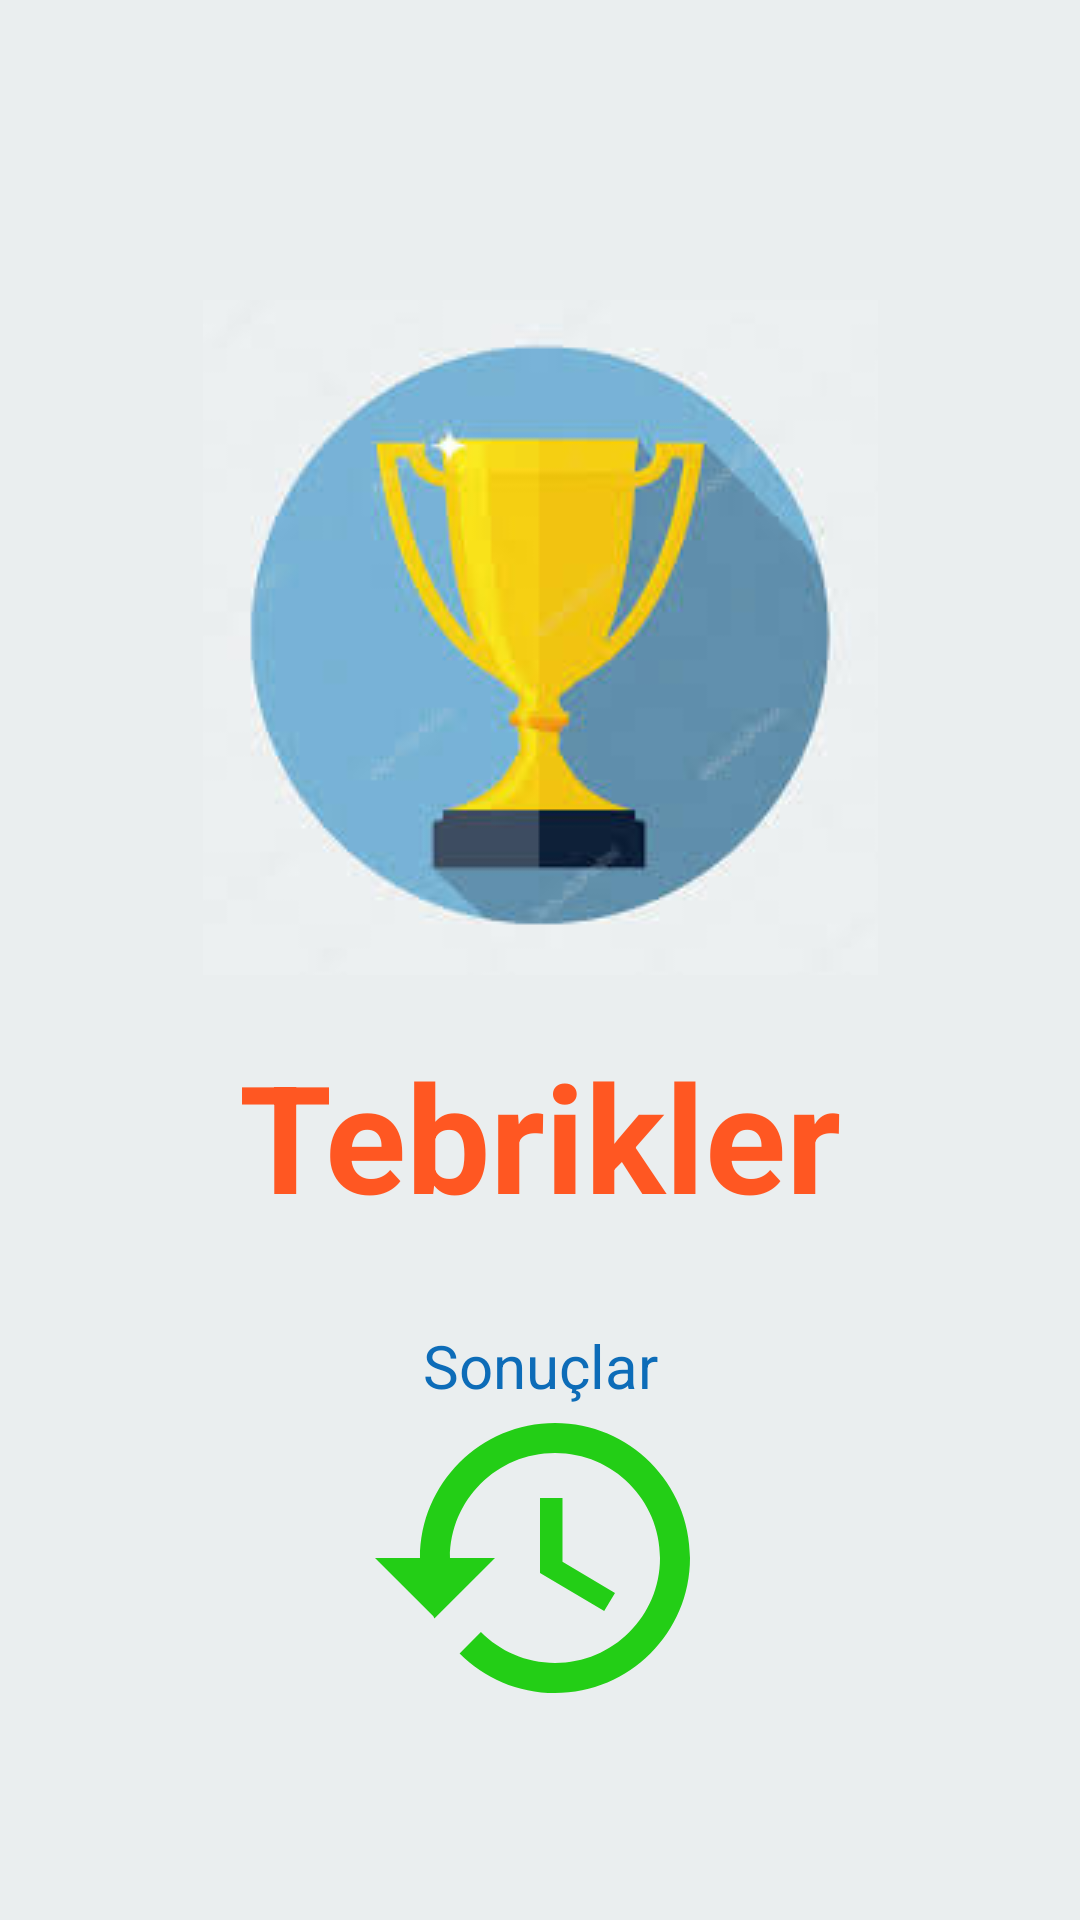

Here is an Android app screen rendered from its layout file. Give the layout XML and the strings, colors and styles it references.
<!-- AndroidManifest.xml: application theme Theme.QuizEnglish -->
<!-- res/layout/activity_report.xml -->
<?xml version="1.0" encoding="utf-8"?>
<androidx.constraintlayout.widget.ConstraintLayout xmlns:android="http://schemas.android.com/apk/res/android"
    xmlns:app="http://schemas.android.com/apk/res-auto"
    xmlns:tools="http://schemas.android.com/tools"
    android:layout_width="match_parent"
    android:layout_height="match_parent"
    android:background="#EAEEEF"
    tools:context=".ReportActivity">

    <ImageView
        android:id="@+id/imageView2"
        android:layout_width="wrap_content"
        android:layout_height="wrap_content"
        android:layout_marginTop="100dp"
        android:src="@drawable/cup"
        app:layout_constraintEnd_toEndOf="parent"
        app:layout_constraintStart_toStartOf="parent"
        app:layout_constraintTop_toTopOf="parent" />

    <TextView
        android:id="@+id/tbmesaj"
        android:layout_width="match_parent"
        android:layout_height="wrap_content"
        android:layout_marginStart="24dp"
        android:layout_marginTop="20dp"
        android:layout_marginEnd="24dp"
        android:text="Tebrikler"
        android:textAlignment="center"
        android:textColor="#FF5722"
        android:textSize="50sp"
        android:textStyle="bold"
        app:layout_constraintEnd_toEndOf="parent"
        app:layout_constraintStart_toStartOf="parent"
        app:layout_constraintTop_toBottomOf="@+id/imageView2" />

    <TextView
        android:id="@+id/sonuç"
        android:layout_width="match_parent"
        android:layout_height="wrap_content"
        android:layout_marginStart="24dp"
        android:layout_marginTop="30dp"
        android:layout_marginEnd="24dp"
        android:text="Sonuçlar"
        android:textAlignment="center"
        android:textColor="#0D6CB8"
        android:textSize="20dp"
        app:layout_constraintEnd_toEndOf="parent"
        app:layout_constraintStart_toStartOf="parent"
        app:layout_constraintTop_toBottomOf="@+id/tbmesaj" />

    <ImageView
        android:id="@+id/restart"
        android:layout_width="120dp"
        android:layout_height="120dp"
        android:layout_marginTop="30dp"
        android:layout_marginBottom="100dp"
        android:src="@drawable/baseline_restore_24"
        app:layout_constraintBottom_toBottomOf="parent"
        app:layout_constraintEnd_toEndOf="parent"
        app:layout_constraintStart_toStartOf="parent"
        app:layout_constraintTop_toBottomOf="@+id/sonuç" />

</androidx.constraintlayout.widget.ConstraintLayout>
<!-- resources referenced by this layout -->
<resources>
  <!-- drawable baseline_restore_24 (drawable) -->
  <vector android:height="24dp" android:tint="#23CE16"
      android:viewportHeight="24" android:viewportWidth="24"
      android:width="24dp" xmlns:android="http://schemas.android.com/apk/res/android">
      <path android:fillColor="@android:color/white" android:pathData="M13,3c-4.97,0 -9,4.03 -9,9L1,12l3.89,3.89 0.07,0.14L9,12L6,12c0,-3.87 3.13,-7 7,-7s7,3.13 7,7 -3.13,7 -7,7c-1.93,0 -3.68,-0.79 -4.94,-2.06l-1.42,1.42C8.27,19.99 10.51,21 13,21c4.97,0 9,-4.03 9,-9s-4.03,-9 -9,-9zM12,8v5l4.28,2.54 0.72,-1.21 -3.5,-2.08L13.5,8L12,8z"/>
  </vector>
  <!-- drawable cup: jpg bitmap (drawable, 6554 bytes) -->
  <style name="Theme.QuizEnglish" parent="Theme.MaterialComponents.DayNight.NoActionBar">
          
          <item name="colorPrimary">@color/btn_bg</item>
          <item name="colorPrimaryVariant">@color/purple_700</item>
          <item name="colorOnPrimary">@color/white</item>
          
          <item name="colorSecondary">@color/teal_200</item>
          <item name="colorSecondaryVariant">@color/teal_700</item>
          <item name="colorOnSecondary">@color/black</item>
          
          <item name="android:statusBarColor">?attr/colorPrimaryVariant</item>
          
      </style>
  <color name="btn_bg">#2196F3</color>
  <color name="purple_700">#FF3700B3</color>
  <color name="white">#FFFFFFFF</color>
  <color name="teal_200">#FF03DAC5</color>
  <color name="teal_700">#FF018786</color>
  <color name="black">#FF000000</color>
</resources>
